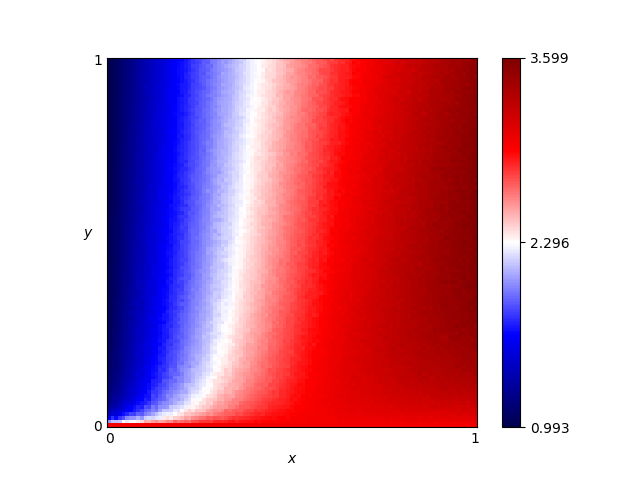

The data file committed next to this chart (first rows):
x, y, score
0.46, 0.76, 2.504
0.54, 0.86, 2.688
0.16, 0.19, 1.799
0.61, 0.18, 3.02
0.82, 0.41, 3.345
0.72, 0.66, 3.109
0.63, 0.37, 3.027
0.41, 0.28, 2.544
0.16, 0.44, 1.674
0.8, 0.33, 3.312
0.84, 0.23, 3.325
0.25, 0.48, 1.96
0.62, 0.7, 2.895
0.78, 0.28, 3.289
0.03, 0.68, 1.12
0.57, 0.0, 3.0
0.69, 0.37, 3.121
0.46, 0.05, 2.871
0.65, 0.03, 3.038
0.56, 0.8, 2.738
0.28, 0.44, 2.08
0.65, 0.0, 3.0
0.57, 0.1, 2.994
0.44, 0.29, 2.626
0.63, 0.49, 2.983
0.26, 0.03, 2.546
0.92, 0.27, 3.443
0.69, 0.35, 3.13
0.79, 0.78, 3.208
0.3, 0.26, 2.255
0.98, 0.54, 3.563
0.25, 0.62, 1.93
0.55, 0.43, 2.837
0.19, 0.06, 2.135
0.14, 0.65, 1.548
0.09, 0.65, 1.349
0.92, 1.0, 3.383
0.51, 0.43, 2.731
0.36, 0.66, 2.248
0.33, 0.92, 2.089
0.01, 0.93, 1.035
0.25, 0.81, 1.878
0.9, 0.46, 3.445
0.3, 0.12, 2.372
0.87, 0.59, 3.402
0.8, 0.75, 3.234
0.93, 0.2, 3.416
0.34, 0.41, 2.277
0.05, 0.48, 1.223
0.9, 0.12, 3.303
0.59, 0.65, 2.868
0.72, 0.62, 3.117
0.29, 0.87, 1.982
0.02, 0.72, 1.075
0.8, 0.35, 3.308
0.09, 0.22, 1.453
0.05, 0.61, 1.211
0.49, 0.38, 2.696
0.62, 0.21, 3.04
0.79, 0.55, 3.27
... 10,141 more rows
